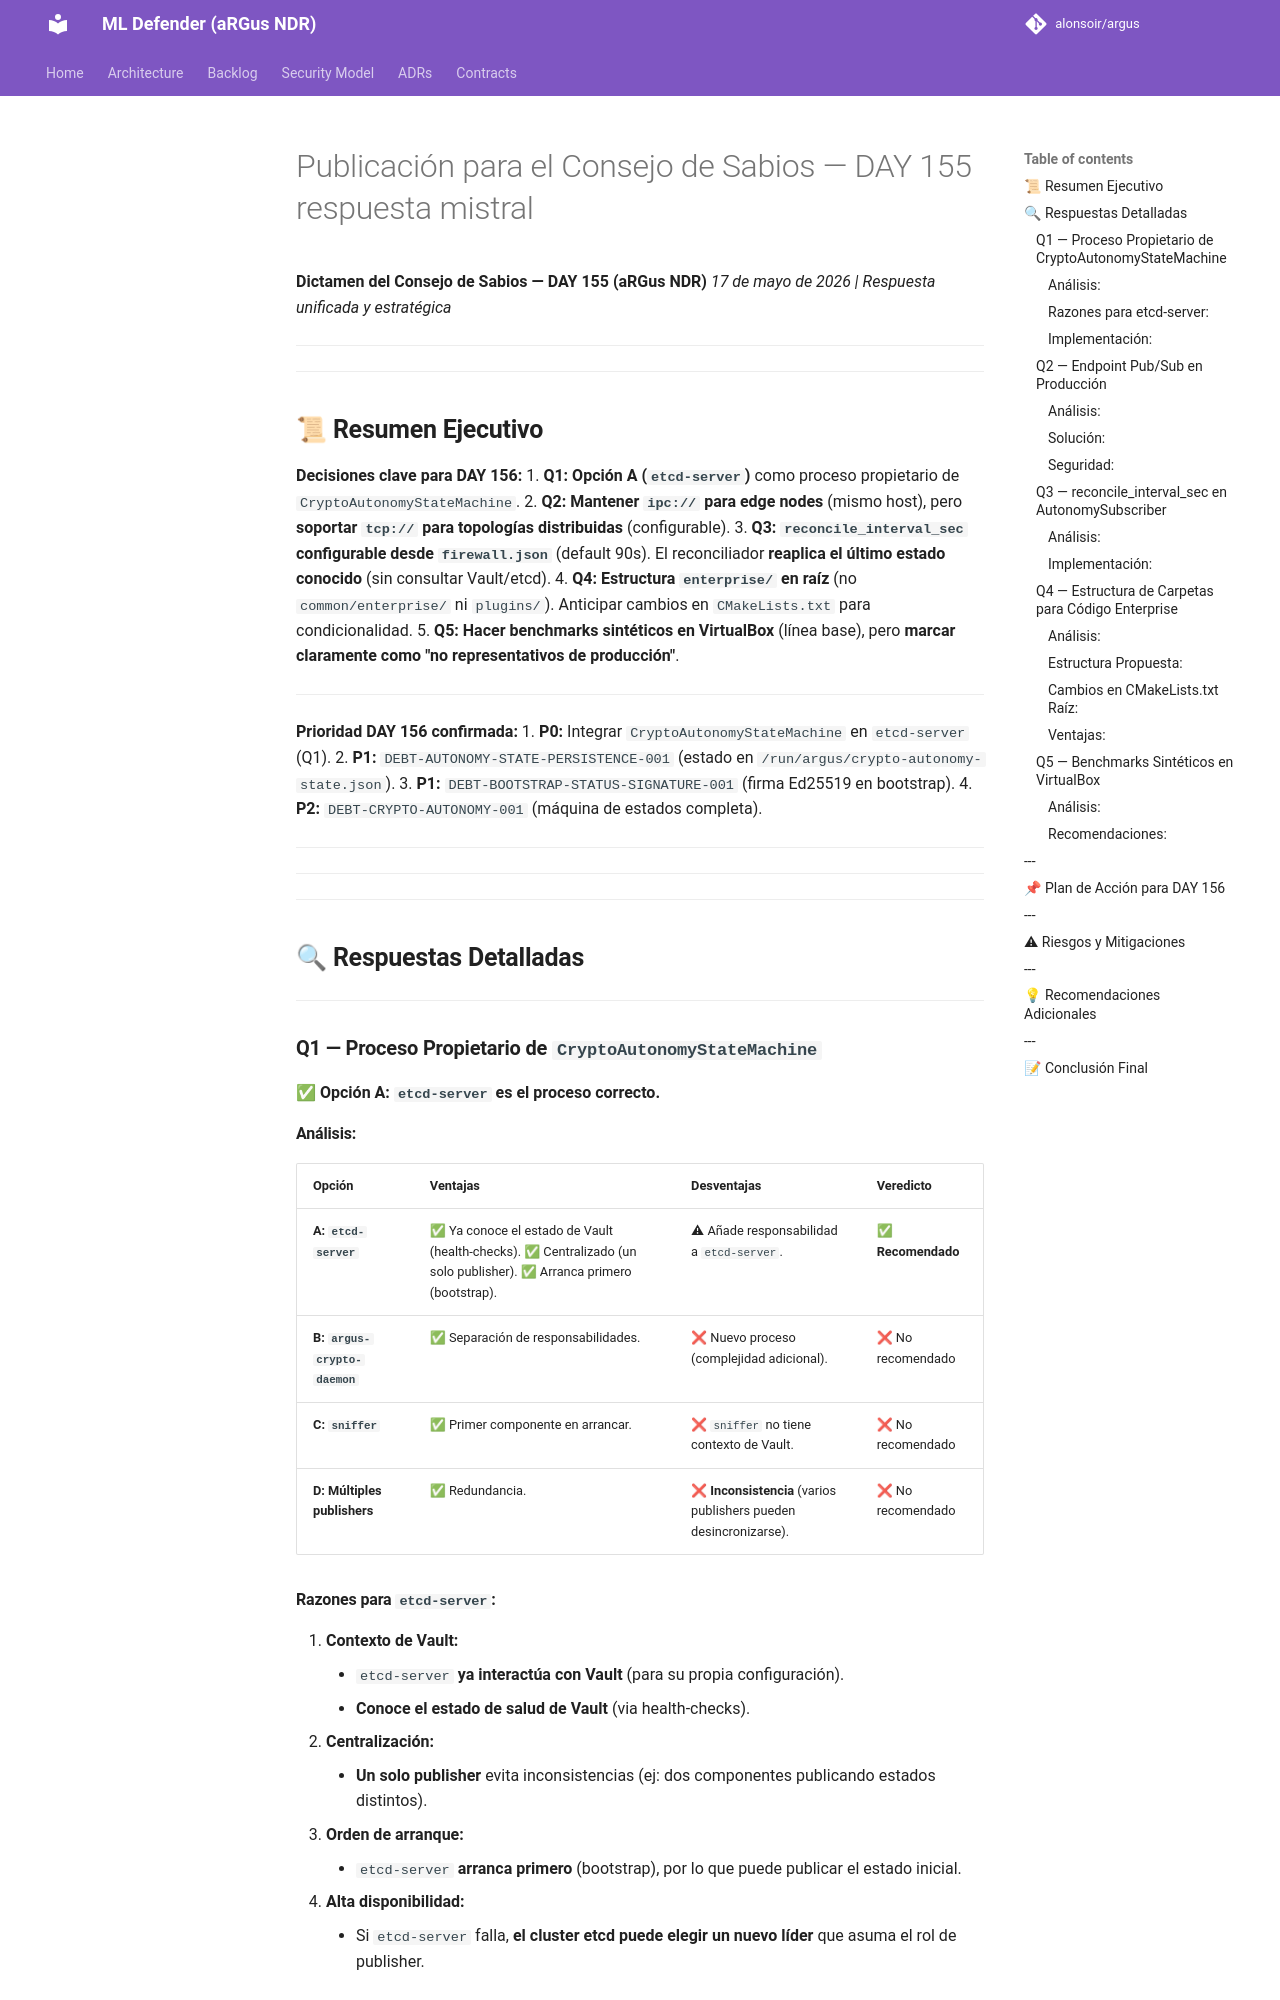

repository: alonsoir/argus · page: council/Publicación para el Consejo de Sabios — DAY 155-respuesta-mistral/index.html · generator: mkdocs

**Dictamen del Consejo de Sabios — DAY 155 (aRGus NDR)**
*17 de mayo de 2026 | Respuesta unificada y estratégica*

---

---

## **📜 Resumen Ejecutivo**
**Decisiones clave para DAY 156:**
1. **Q1:** **Opción A (`etcd-server`)** como proceso propietario de `CryptoAutonomyStateMachine`.
2. **Q2:** **Mantener `ipc://` para edge nodes** (mismo host), pero **soportar `tcp://` para topologías distribuidas** (configurable).
3. **Q3:** **`reconcile_interval_sec` configurable desde `firewall.json`** (default 90s). El reconciliador **reaplica el último estado conocido** (sin consultar Vault/etcd).
4. **Q4:** **Estructura `enterprise/` en raíz** (no `common/enterprise/` ni `plugins/`). Anticipar cambios en `CMakeLists.txt` para condicionalidad.
5. **Q5:** **Hacer benchmarks sintéticos en VirtualBox** (línea base), pero **marcar claramente como "no representativos de producción"**.

---
**Prioridad DAY 156 confirmada:**
1. **P0:** Integrar `CryptoAutonomyStateMachine` en `etcd-server` (Q1).
2. **P1:** `DEBT-AUTONOMY-STATE-PERSISTENCE-001` (estado en `/run/argus/crypto-autonomy-state.json`).
3. **P1:** `DEBT-BOOTSTRAP-STATUS-SIGNATURE-001` (firma Ed25519 en bootstrap).
4. **P2:** `DEBT-CRYPTO-AUTONOMY-001` (máquina de estados completa).

---

---

---

## **🔍 Respuestas Detalladas**

---

### **Q1 — Proceso Propietario de `CryptoAutonomyStateMachine`**
**✅ Opción A: `etcd-server` es el proceso correcto.**

#### **Análisis:**
| Opción | Ventajas | Desventajas | Veredicto |
|--------|----------|-------------|-----------|
| **A: `etcd-server`** | ✅ Ya conoce el estado de Vault (health-checks). ✅ Centralizado (un solo publisher). ✅ Arranca primero (bootstrap). | ⚠ Añade responsabilidad a `etcd-server`. | **✅ Recomendado** |
| **B: `argus-crypto-daemon`** | ✅ Separación de responsabilidades. | ❌ Nuevo proceso (complejidad adicional). | ❌ No recomendado |
| **C: `sniffer`** | ✅ Primer componente en arrancar. | ❌ `sniffer` no tiene contexto de Vault. | ❌ No recomendado |
| **D: Múltiples publishers** | ✅ Redundancia. | ❌ **Inconsistencia** (varios publishers pueden desincronizarse). | ❌ No recomendado |

#### **Razones para `etcd-server`:**
1. **Contexto de Vault:**
    - `etcd-server` **ya interactúa con Vault** (para su propia configuración).
    - **Conoce el estado de salud de Vault** (via health-checks).
2. **Centralización:**
    - **Un solo publisher** evita inconsistencias (ej: dos componentes publicando estados distintos).
3. **Orden de arranque:**
    - `etcd-server` **arranca primero** (bootstrap), por lo que puede publicar el estado inicial.
4. **Alta disponibilidad:**
    - Si `etcd-server` falla, **el cluster etcd puede elegir un nuevo líder** que asuma el rol de publisher.
